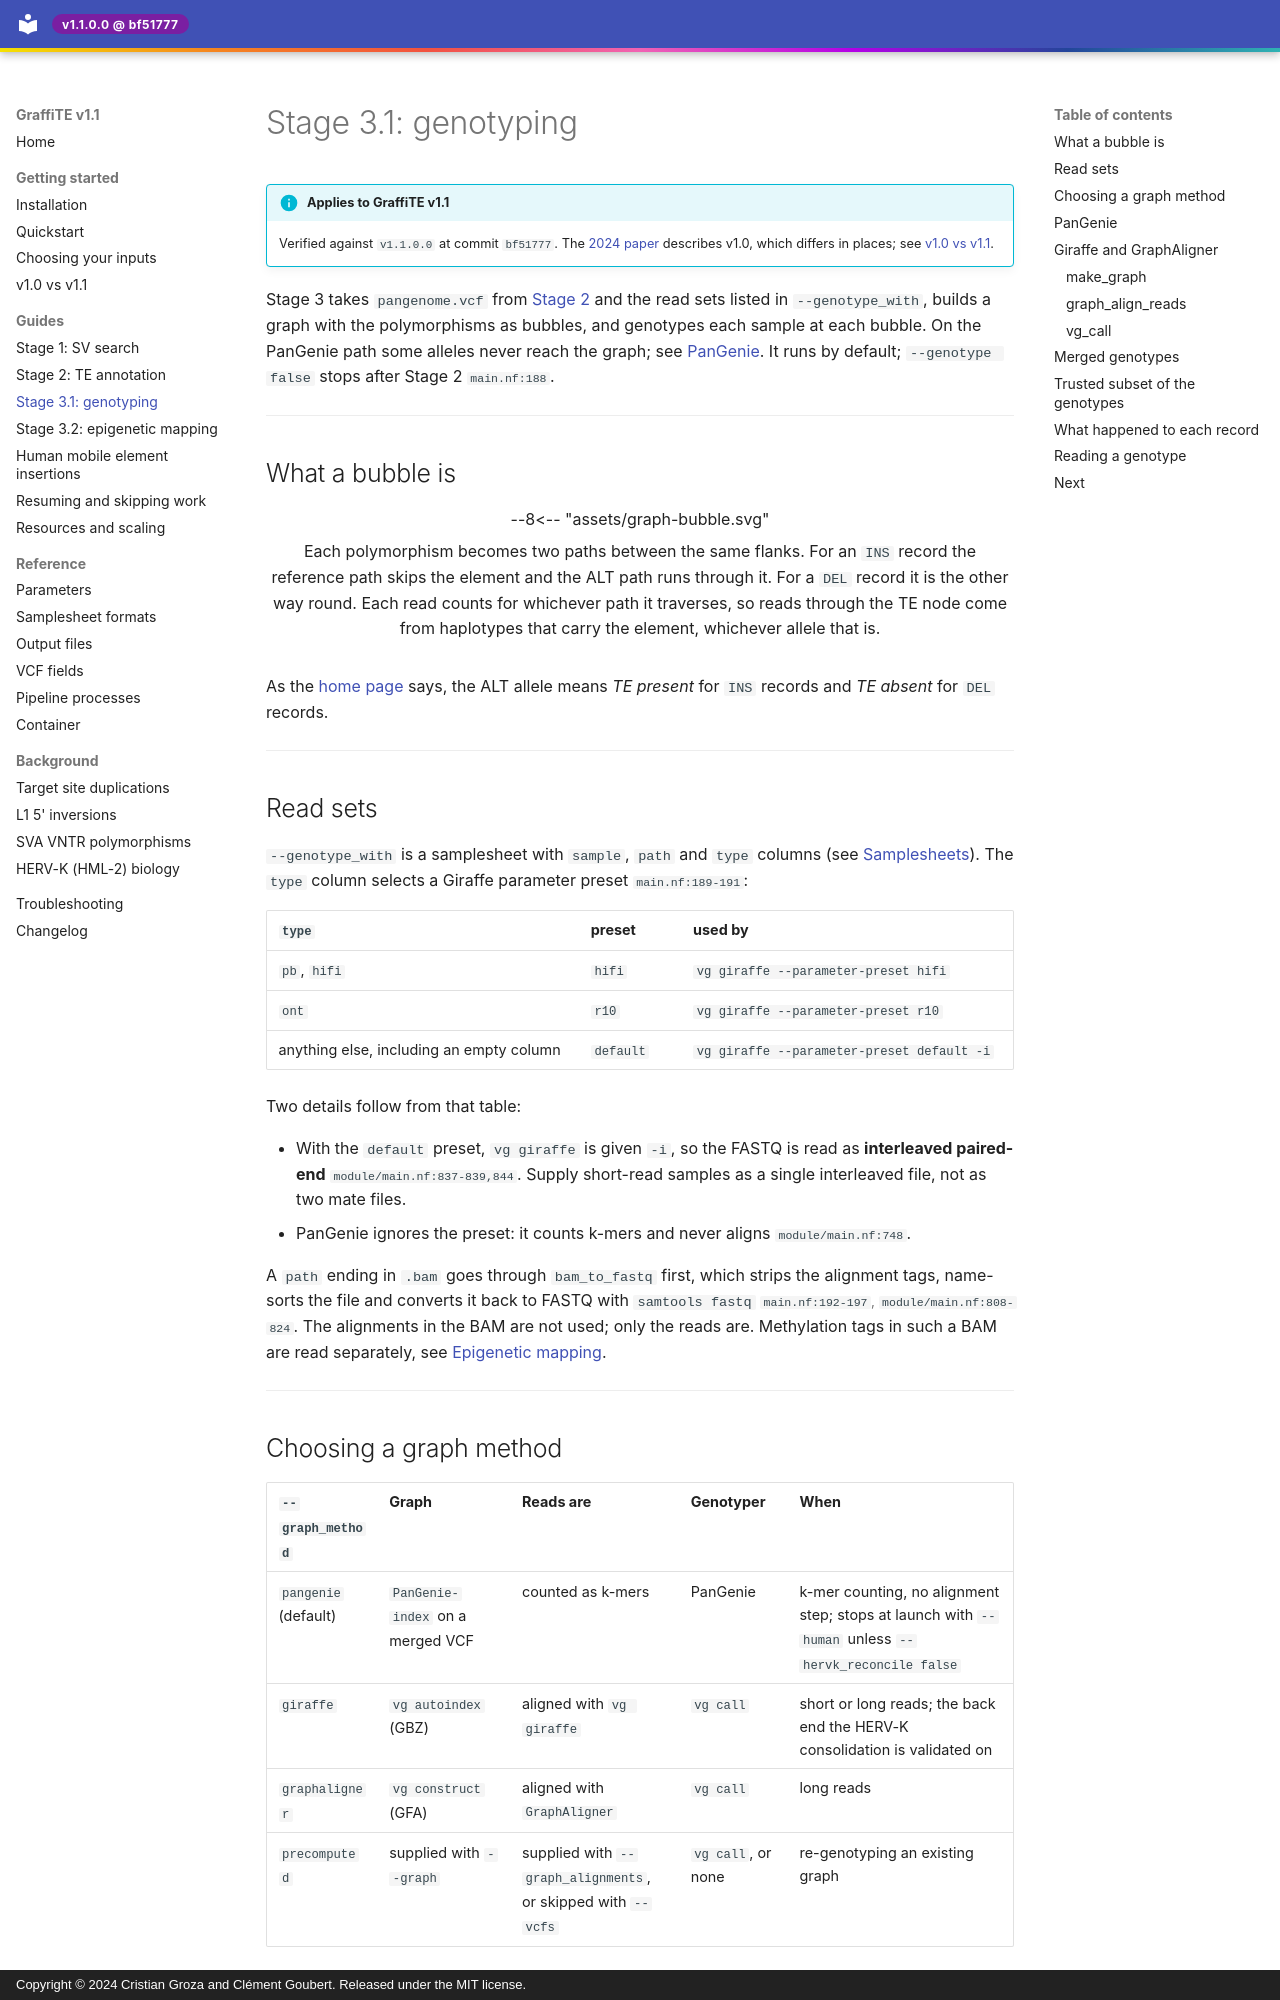

repository: cgroza/GraffiTE · page: guides/genotyping/index.html · generator: mkdocs · copyright: Copyright © 2024 Cristian Groza and Clément Goubert. Released under the MIT license.

---
title: "Stage 3.1: genotyping"
description: >-
  How GraffiTE builds a pangenome graph from the annotated polymorphisms, genotypes each read
  set against it with PanGenie, or with Giraffe or GraphAligner and vg call, and merges the
  per-sample genotypes.
---

# Stage 3.1: genotyping

!!! info "Applies to GraffiTE v1.1"
    Verified against `v1.1.0.0` at commit `bf51777`. The
    [2024 paper](https://www.nature.com/articles/s41467-024-53294-2) describes v1.0, which
    differs in places; see [v1.0 vs v1.1](../getting-started/v1.0-vs-v1.1.md).

Stage 3 takes `pangenome.vcf` from [Stage 2](annotation.md) and the read sets listed in
`--genotype_with`, builds a graph with the polymorphisms as bubbles, and genotypes each sample at
each bubble. On the PanGenie path some alleles never reach the graph; see [PanGenie](#pangenie).
It runs by default; `--genotype false` stops after Stage 2
<span class="src">`main.nf:188`</span>.

---

## What a bubble is

<figure>
--8<-- "assets/graph-bubble.svg"
<figcaption>
Each polymorphism becomes two paths between the same flanks. For an <code>INS</code> record the
reference path skips the element and the ALT path runs through it. For a <code>DEL</code> record
it is the other way round. Each read counts for whichever path it traverses, so reads through
the TE node come from haplotypes that carry the element, whichever allele that is.
</figcaption>
</figure>

As the [home page](../index.md) says, the ALT allele means *TE present* for `INS` records and
*TE absent* for `DEL` records.

---

## Read sets

`--genotype_with` is a samplesheet with `sample`, `path` and `type` columns
(see [Samplesheets](../reference/samplesheets.md)). The `type` column selects a Giraffe
parameter preset <span class="src">`main.nf:189-191`</span>:

| `type` | preset | used by |
|---|---|---|
| `pb`, `hifi` | `hifi` | `vg giraffe --parameter-preset hifi` |
| `ont` | `r10` | `vg giraffe --parameter-preset r10` |
| anything else, including an empty column | `default` | `vg giraffe --parameter-preset default -i` |

Two details follow from that table:

- With the `default` preset, `vg giraffe` is given `-i`, so the FASTQ is read as
  **interleaved paired-end** <span class="src">`module/main.nf:837-839,844`</span>. Supply
  short-read samples as a single interleaved file, not as two mate files.
- PanGenie ignores the preset: it counts k-mers and never aligns
  <span class="src">`module/main.nf:748`</span>.

A `path` ending in `.bam` goes through `bam_to_fastq` first, which strips the alignment tags,
name-sorts the file and converts it back to FASTQ with `samtools fastq`
<span class="src">`main.nf:192-197`, `module/main.nf:808-824`</span>. The alignments in the BAM
are not used; only the reads are. Methylation tags in such a BAM are read separately, see
[Epigenetic mapping](methylation.md).

---
